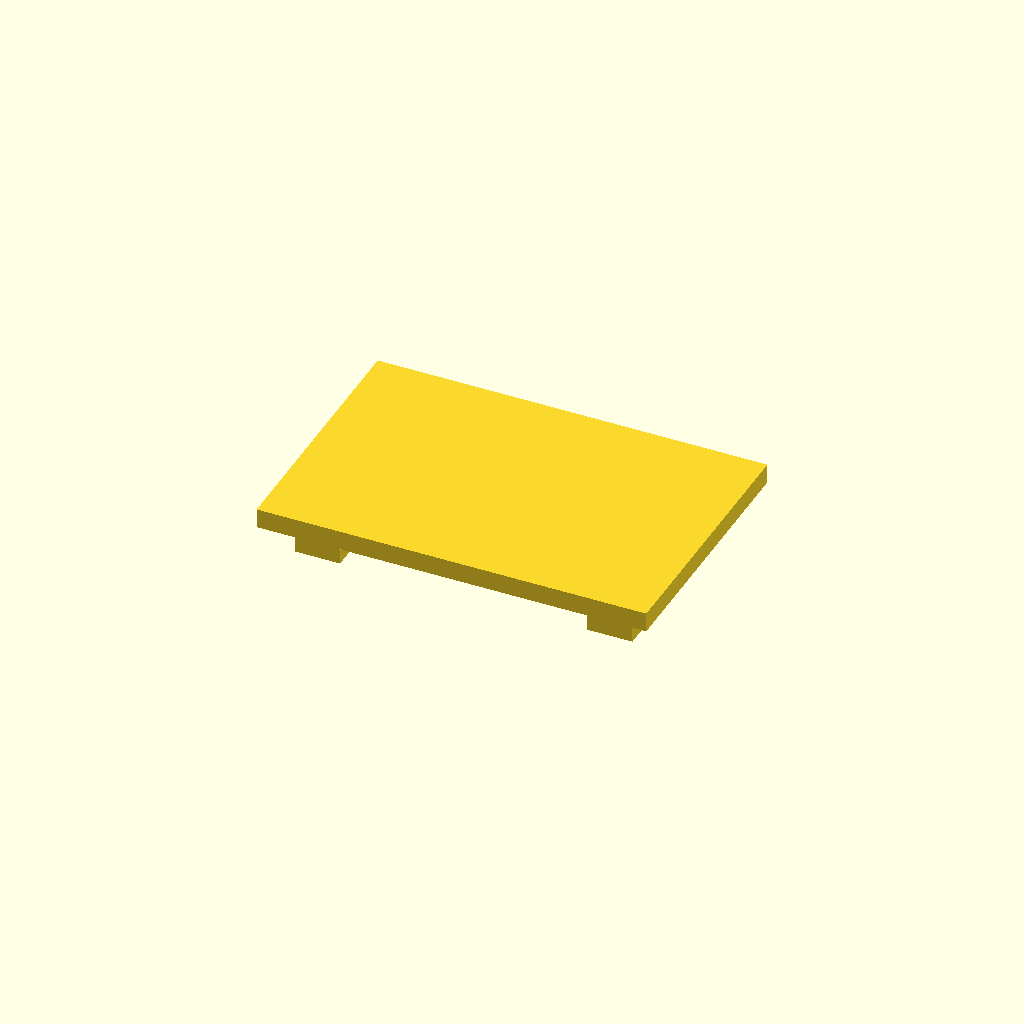
Cell 1 — every parameter at its default value.
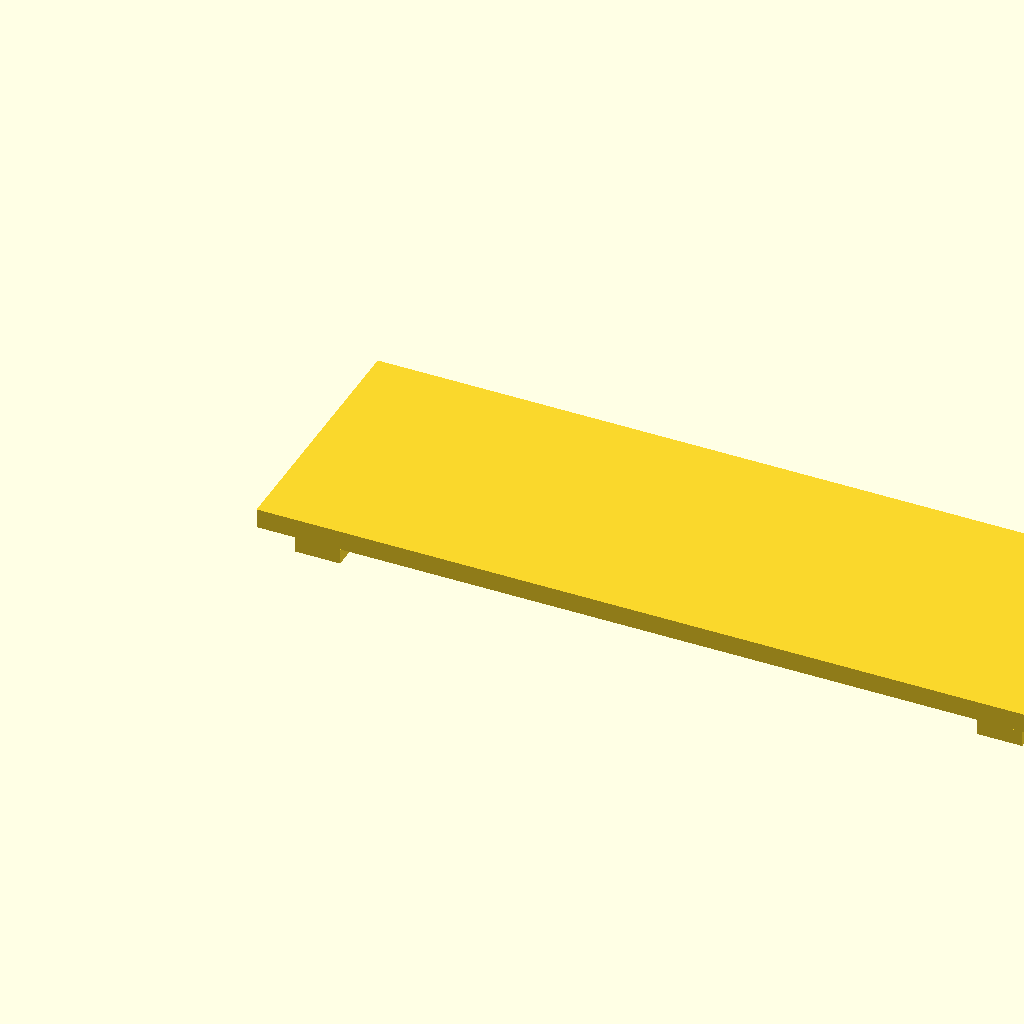
Cell 2: the same model with slab_width = 240.
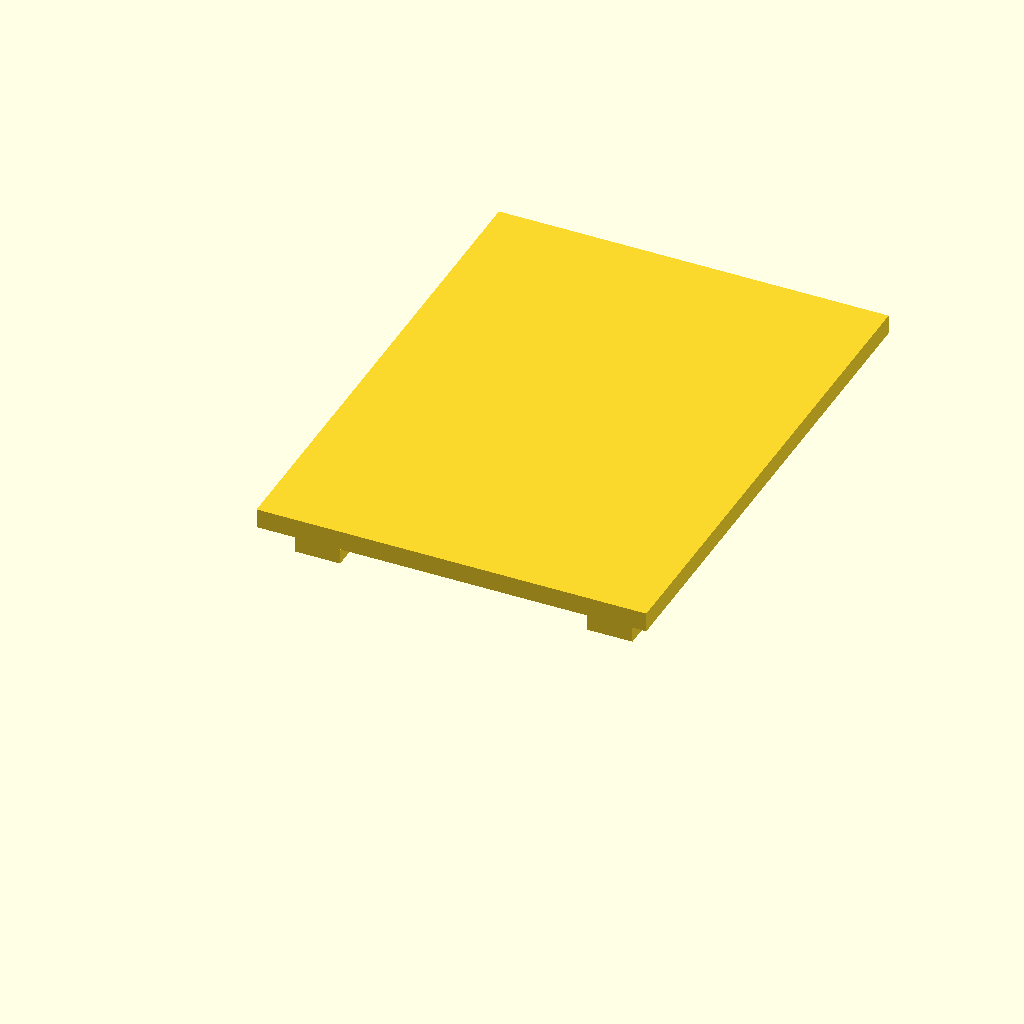
Cell 3 — slab_depth set to 160, the other parameters unchanged.
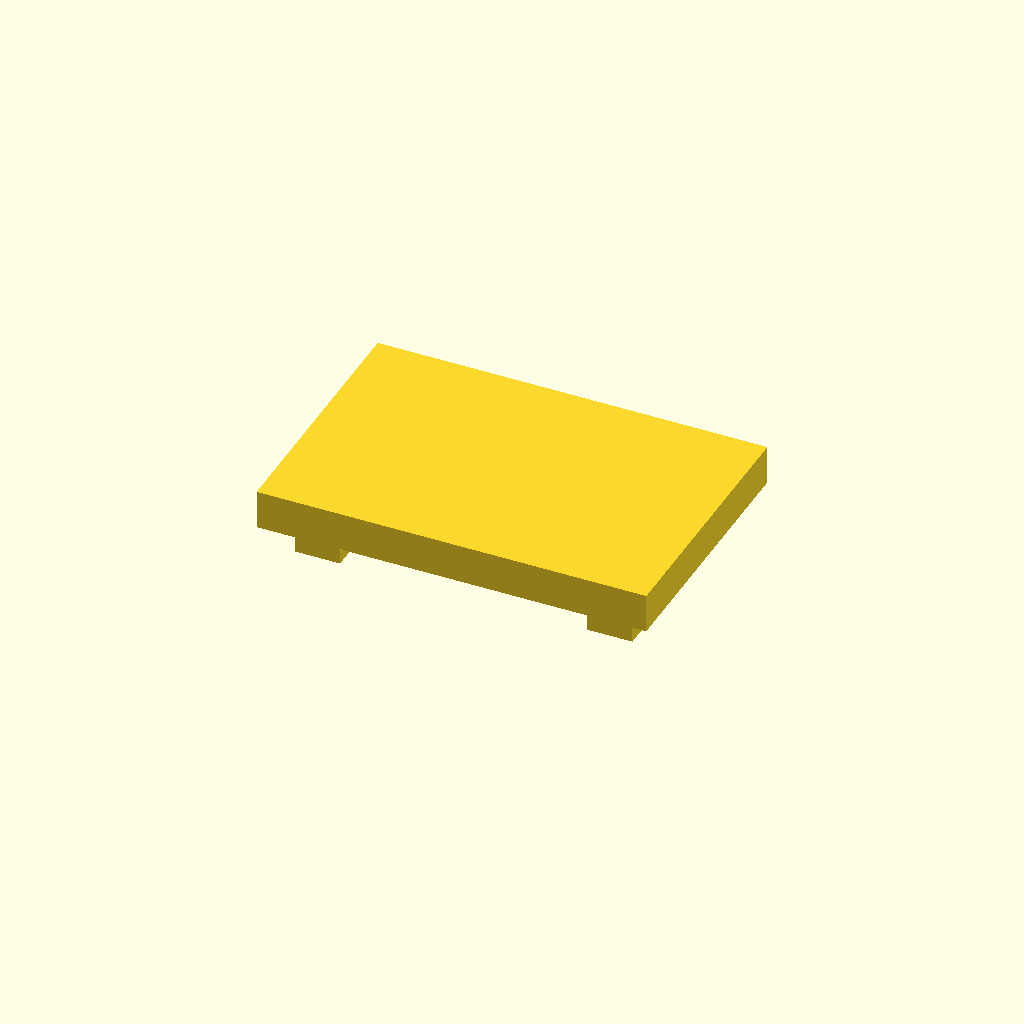
Cell 4: the same model with slab_height = 12.
One fixed orthographic camera (rotation 55°, 0°, 25°; colour scheme Cornfield) for every cell.
Source of the model, projects/P3D-Bench/demo/runs/text2cad_0009_00099014_descriptive_openscad_claude-reason/generated.scad:
// === Parameters ===

// Main slab dimensions
slab_width  = 120;   // X dimension of slab
slab_depth  = 80;    // Y dimension of slab
slab_height = 6;     // Z thickness of slab

// Shallow underside pad dimensions
pad_width   = 24;    // X dimension of each pad
pad_depth   = 16;    // Y dimension of each pad
pad_height  = 3;     // Z depth (shallow tier)

// Deep continuation dimensions (narrower, taller)
cont_width  = 14;    // X dimension (must be <= pad_width)
cont_height = 8;     // Z depth below the pad (deep tier)

// Pad inset from slab perimeter edges
inset_x = 8;         // distance from slab left/right edges to pad
inset_y = 8;         // distance from slab front/back edges to pad

// Resolution
$fn = 32;

// === Derived positions ===
// Stack order (bottom to top): deep cont -> shallow pad -> slab
// Z origins for each layer
z_cont = 0;
z_pad  = cont_height;
z_slab = cont_height + pad_height;

// Pad X positions (left pair and right pair)
pad_x_left  = inset_x;
pad_x_right = slab_width - inset_x - pad_width;

// Pad Y positions (front pair and back pair)
pad_y_front = inset_y;
pad_y_back  = slab_depth - inset_y - pad_depth;

// === Modules ===

// Two-tier underside protrusion
// align_right: if true, deep part shares right edge with pad;
//              if false, deep part shares left edge with pad.
module underside_protrusion(align_right = false) {
    // Shallow pad (upper tier, directly under slab)
    translate([0, 0, z_pad])
        cube([pad_width, pad_depth, pad_height]);

    // Deep continuation (lower tier)
    // Shares front & back edges (same Y, same pad_depth)
    // Shares left or right X edge depending on align_right
    cont_x_offset = align_right ? (pad_width - cont_width) : 0;
    translate([cont_x_offset, 0, z_cont])
        cube([cont_width, pad_depth, cont_height]);
}

// === Main Assembly ===
union() {
    // Main rectangular slab (top layer)
    translate([0, 0, z_slab])
        cube([slab_width, slab_depth, slab_height]);

    // Front-left pad: deep part aligned to LEFT (outward edge)
    translate([pad_x_left, pad_y_front, 0])
        underside_protrusion(align_right = false);

    // Front-right pad: deep part aligned to RIGHT (outward edge)
    translate([pad_x_right, pad_y_front, 0])
        underside_protrusion(align_right = true);

    // Back-left pad: deep part aligned to LEFT (outward edge)
    translate([pad_x_left, pad_y_back, 0])
        underside_protrusion(align_right = false);

    // Back-right pad: deep part aligned to RIGHT (outward edge)
    translate([pad_x_right, pad_y_back, 0])
        underside_protrusion(align_right = true);
}
Customizer parameters (derived from the source; name, type, default, range or options):
slab_width: number, default 120
slab_depth: number, default 80
slab_height: number, default 6
pad_width: number, default 24
pad_depth: number, default 16
pad_height: number, default 3
cont_width: number, default 14
cont_height: number, default 8
inset_x: number, default 8
inset_y: number, default 8
z_cont: number, default 0
